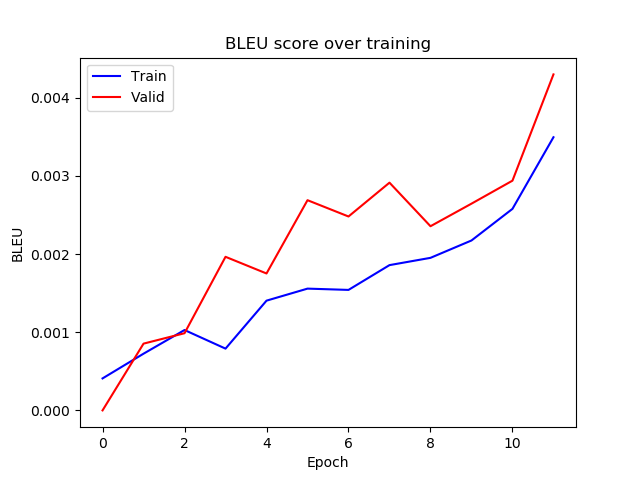

Source data for this figure (header and first rows):
epoch, train_bleu, valid_bleu
0, 0.0004094, 2.1461384870506495e-11
1, 0.0007257, 0.0008543
2, 0.001028, 0.0009875
3, 0.0007904, 0.001965
4, 0.001404, 0.001752
5, 0.001558, 0.00269
6, 0.001542, 0.002481
7, 0.001859, 0.002914
8, 0.001952, 0.002357
9, 0.002174, 0.002645
10, 0.002579, 0.00294
11, 0.003495, 0.004299
